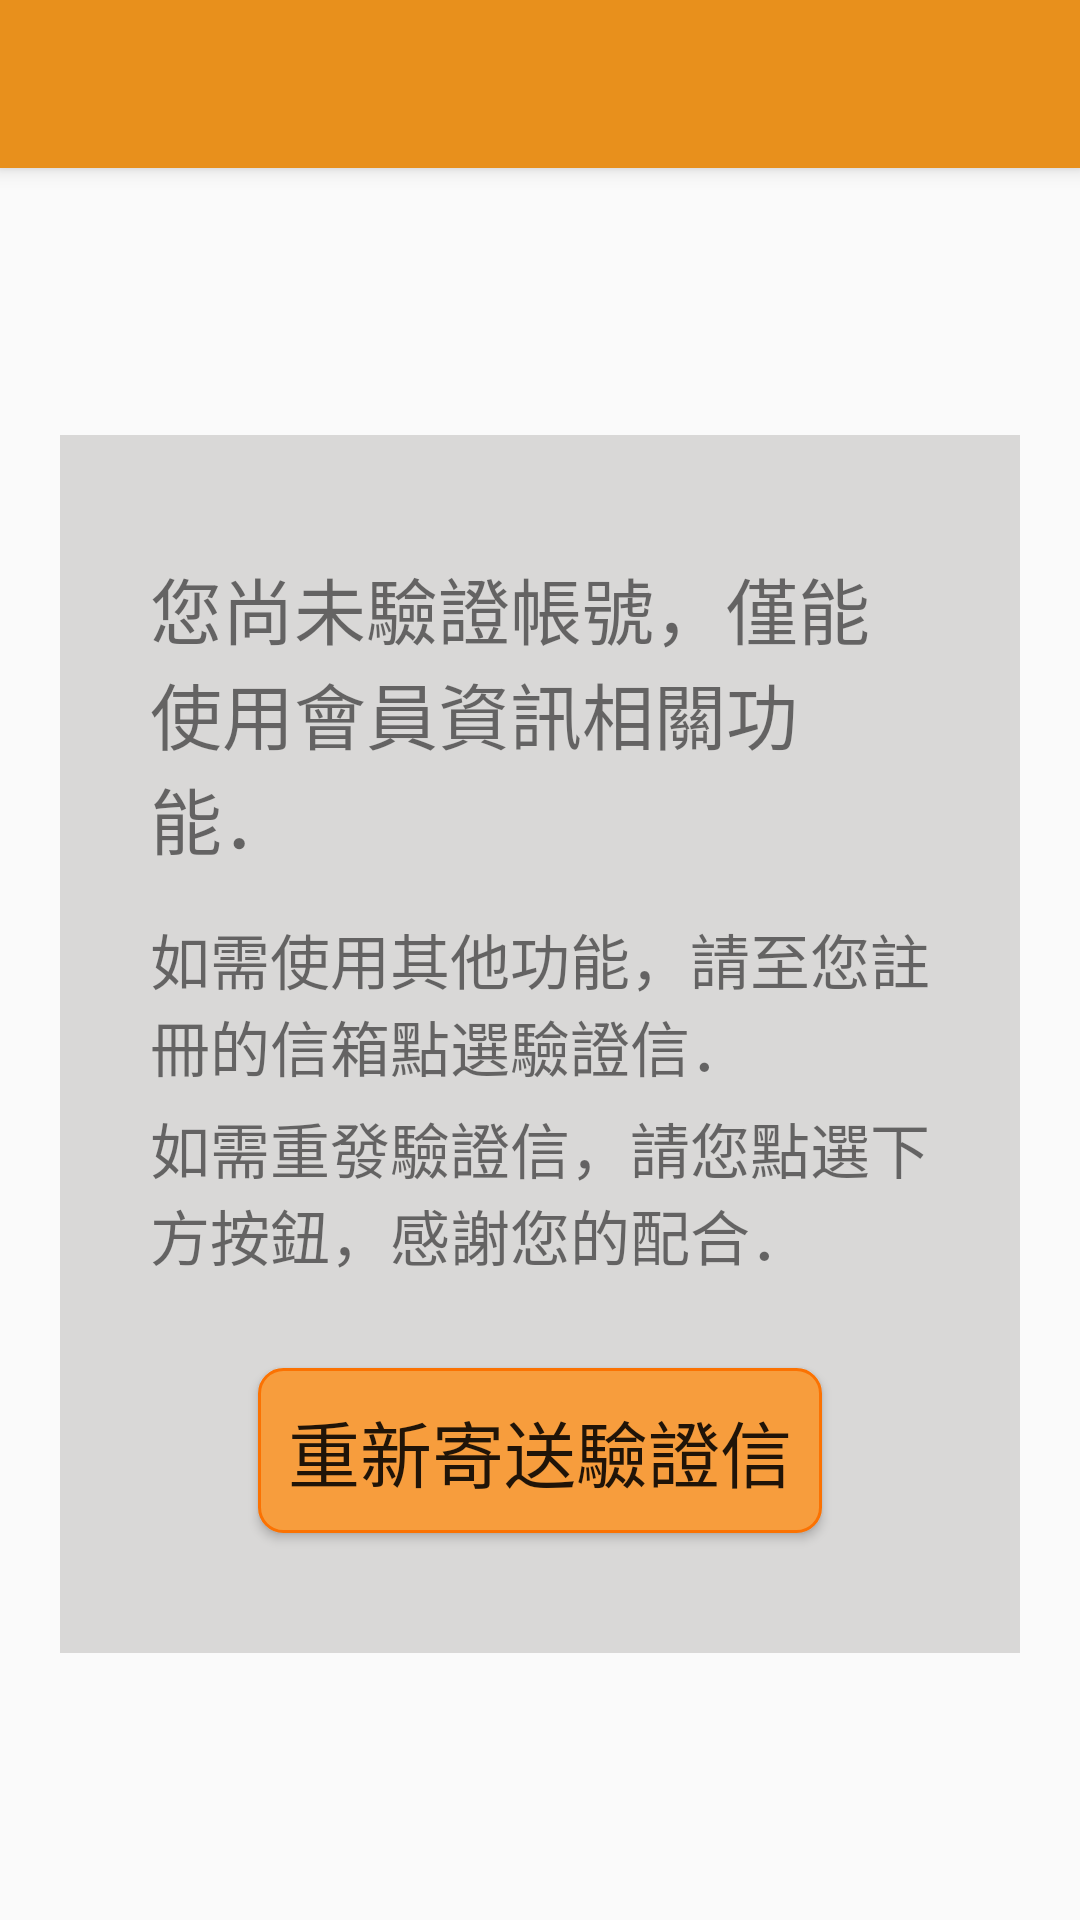

The Android layout XML behind this screen, and the referenced resources:
<!-- AndroidManifest.xml: application theme AppTheme -->
<!-- res/layout/rest_activity_validate_not_yet.xml -->
<?xml version="1.0" encoding="utf-8"?>
<LinearLayout xmlns:android="http://schemas.android.com/apk/res/android"
    xmlns:app="http://schemas.android.com/apk/res-auto"
    xmlns:tools="http://schemas.android.com/tools"
    android:layout_width="match_parent"
    android:layout_height="match_parent"
    tools:context="com.example.ntut.grabandgo.Restaurant_related.RestValidateNotYetActivity"
    android:orientation="vertical">

    <include layout="@layout/toolbar_layout"
        android:layout_height="wrap_content"
        android:layout_width="match_parent" />

    <LinearLayout
        android:layout_width="match_parent"
        android:layout_height="match_parent"
        android:layout_gravity="center"
        android:gravity="center"
        android:orientation="vertical" >

        <LinearLayout
            android:layout_width="wrap_content"
            android:layout_height="wrap_content"
            android:layout_marginLeft="20dp"
            android:layout_marginRight="20dp"
            android:padding="20dp"
            android:gravity="center"
            android:orientation="vertical"
            android:background="#d9d8d7">

            <TextView
                android:id="@+id/tvNotBeenValidateFirst"
                android:text="@string/notBeenValidate"
                android:layout_marginTop="20dp"
                android:layout_marginBottom="10dp"
                android:textSize="24sp"
                style="@style/style_textView_resend_email"/>

            <TextView
                android:id="@+id/tvNotBeenValidateSecond"
                android:text="@string/notBeenValidateSecond"
                style="@style/style_textView_resend_email"/>

            <TextView
                android:id="@+id/tvNotBeenValidateThird"
                android:text="@string/notBeenValidateThird"
                style="@style/style_textView_resend_email"/>

            <Button
                android:id="@+id/reSendEmail"
                android:text="@string/reSendEmail"
                android:onClick="btResendEmail"
                style="@style/style_button_resend_email" />

        </LinearLayout>

    </LinearLayout>

</LinearLayout>
<!-- res/layout/toolbar_layout.xml (included above) -->
<?xml version="1.0" encoding="utf-8"?>
<android.support.v7.widget.Toolbar xmlns:android="http://schemas.android.com/apk/res/android"
    android:id="@+id/toolbar"
    android:layout_width="match_parent"
    android:layout_height="?attr/actionBarSize"
    android:background="?attr/colorPrimary"
    android:elevation="4dp"
    style="@style/AppTheme.NoActionBar" >
    

</android.support.v7.widget.Toolbar>
<!-- resources referenced by this layout -->
<resources>
  <string name="notBeenValidate">您尚未驗證帳號，僅能使用會員資訊相關功能．</string>
  <string name="notBeenValidateSecond">如需使用其他功能，請至您註冊的信箱點選驗證信．</string>
  <string name="notBeenValidateThird">如需重發驗證信，請您點選下方按鈕，感謝您的配合．</string>
  <string name="reSendEmail">重新寄送驗證信</string>
  <style name="AppTheme.NoActionBar">
          <item name="windowActionBar">false</item>
          <item name="windowNoTitle">true</item>
      </style>
  <style name="style_button_resend_email" parent="style_button_financial">
          <item name="android:textSize">24sp</item>
          <item name="android:layout_marginTop">30dp</item>
          <item name="android:layout_marginBottom">20dp</item>
          <item name="android:layout_marginLeft">0dp</item>
      </style>
  <style name="style_textView_resend_email">
          <item name="android:layout_width">wrap_content</item>
          <item name="android:layout_height">wrap_content</item>
          <item name="android:layout_marginTop">5dp</item>
          <item name="android:layout_marginLeft">10dp</item>
          <item name="android:layout_marginRight">10dp</item>
          <item name="android:textSize">20sp</item>
      </style>
  <style name="AppTheme" parent="Theme.AppCompat.Light.NoActionBar">
          
          <item name="colorPrimary">@color/colorPrimary</item>
          <item name="colorPrimaryDark">@color/colorPrimaryDark</item>
          <item name="colorAccent">@color/colorAccent</item>
          <item name="titleTextColor">@color/textColorPrimary</item>
          <item name="drawerArrowStyle">@style/DrawerArrowStyle</item>
      </style>
  <style name="style_button_financial">
          <item name="android:layout_width">wrap_content</item>
          <item name="android:layout_height">wrap_content</item>
          <item name="android:layout_marginLeft">10dp</item>
          <item name="android:padding">10dp</item>
          <item name="android:background">@drawable/button_orange</item>
          <item name="textAllCaps">false</item>
      </style>
  <color name="colorPrimary">#E8901C</color>
  <color name="colorPrimaryDark">#c7c7c7</color>
  <color name="colorAccent">#FF4081</color>
  <color name="textColorPrimary">#FFFFFF</color>
  <style name="DrawerArrowStyle" parent="Widget.AppCompat.DrawerArrowToggle">
          <item name="color">@android:color/white</item>
      </style>
  <!-- drawable button_orange (drawable) -->
  <?xml version="1.0" encoding="utf-8"?>
  <selector xmlns:android="http://schemas.android.com/apk/res/android">
  
      
      <item android:state_pressed="true">
          
          <shape android:shape="rectangle">
              
              <corners android:radius="8dip" />
              
              <stroke android:width="1dip" android:color="#fb7202" />
              
              <gradient android:angle="-90" android:startColor="#efcdad" android:endColor="#f49f45"  />
          </shape>
      </item>
  
      
      <item android:color="@android:color/black">
          <shape android:shape="rectangle"  >
              <corners android:radius="8dip" />
              <stroke android:width="1dip" android:color="#fb7202" />
              <gradient android:startColor="#f79d3d" android:endColor="#f79d3d"  />
          </shape>
      </item>
  
  </selector>
</resources>
